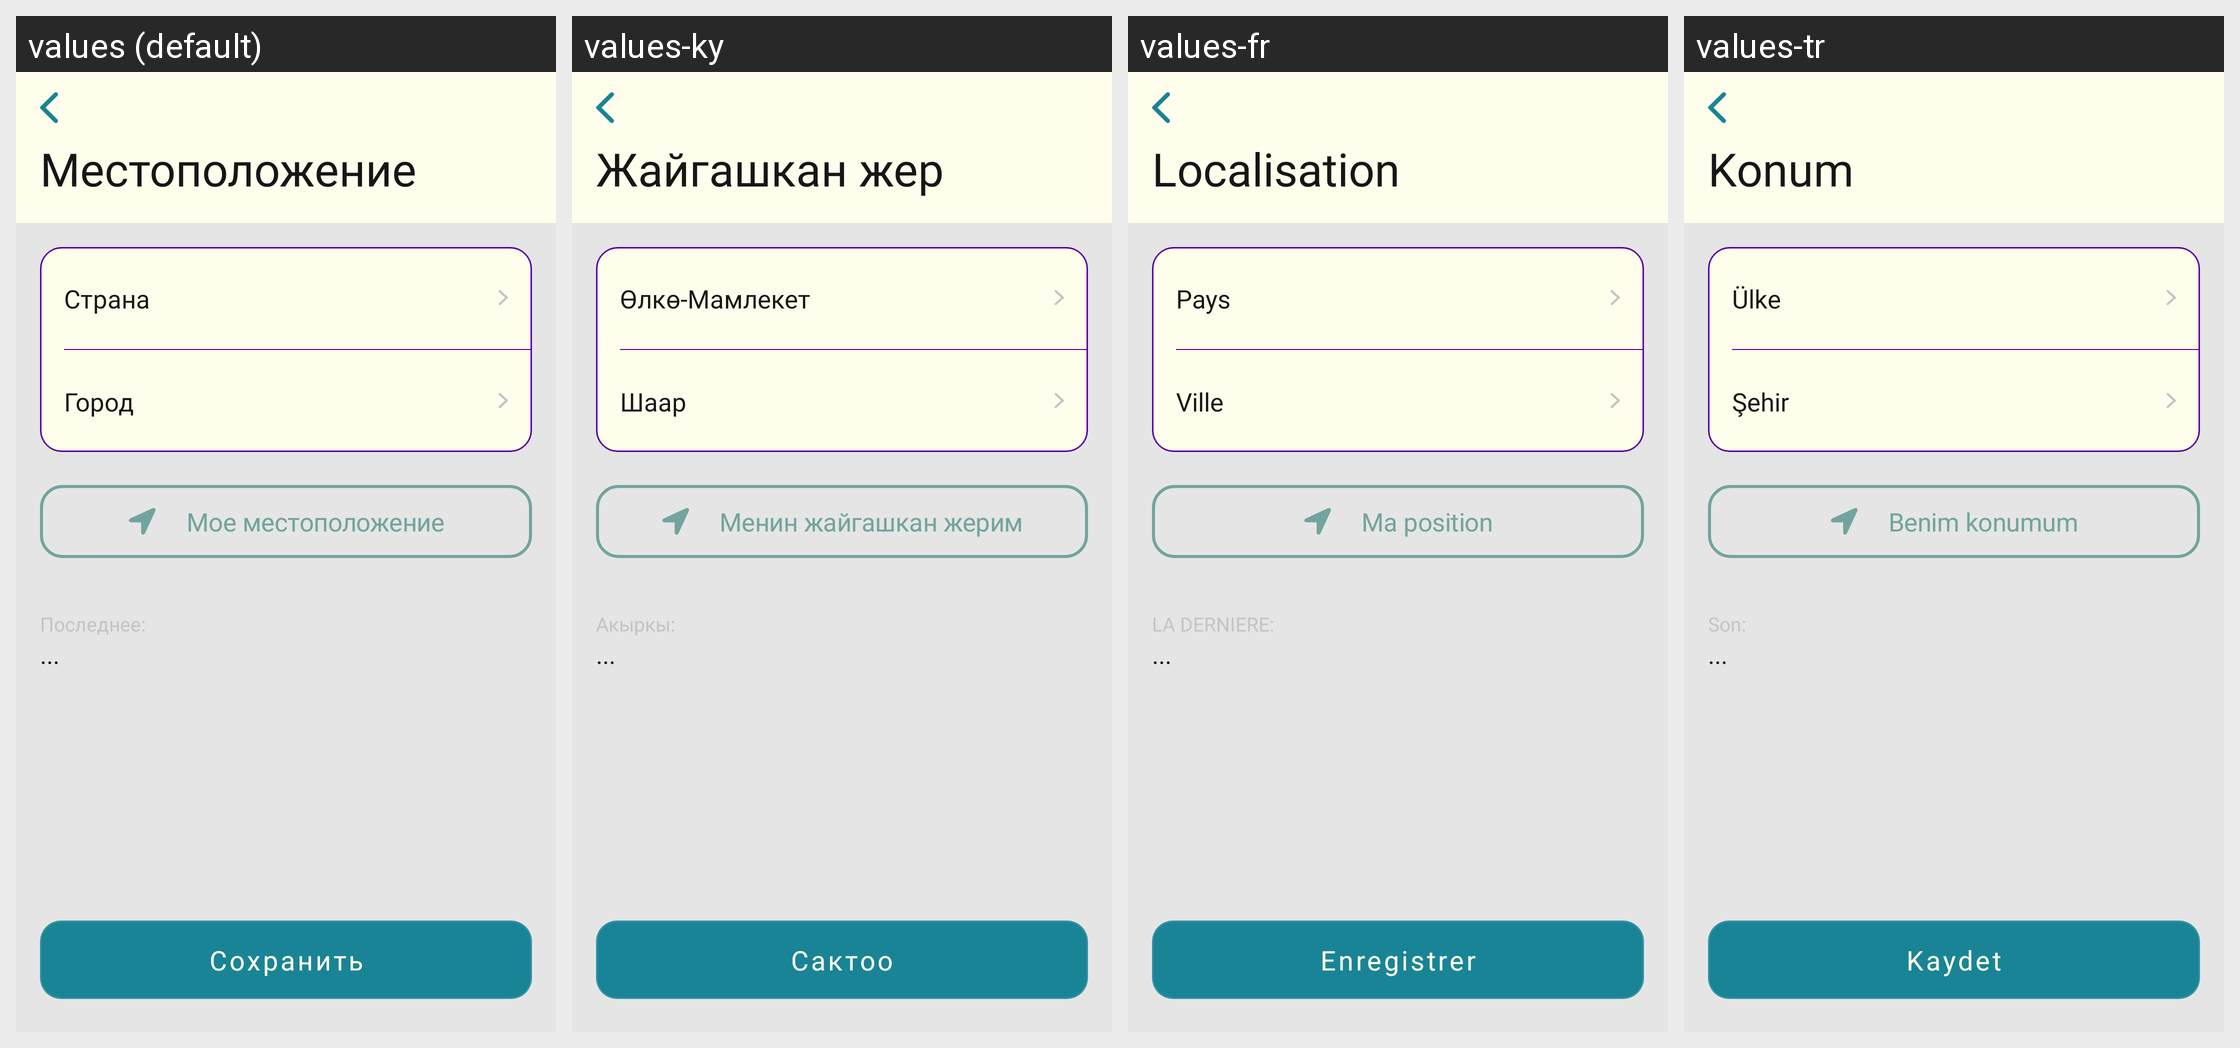

The same Android screen rendered under several of its app's locales, left to right. List the strings drawn on it with the default value and each locale's translation.
Android screen res/layout/fragment_location.xml rendered under 4 locales, left to right: values (default), values-ky, values-fr, values-tr. Device: Nexus 5 (rendered at 1080×1920; each locale shown at half size, 540×960, under a caption strip naming it); theme Theme.MuslimLife.
Other locales in the repository, not shown: values-en, values-tg, values-uz.
Strings drawn on this screen, with the default value and each locale's value (text and hints the layout hard-codes, and strings that could not be matched under every locale, appear in the picture but are not listed):

location_titel
  values: Местоположение
  values-ky: Жайгашкан жер
  values-fr: Localisation
  values-tr: Konum

location_country
  values: Страна
  values-ky: Өлкө-Мамлекет
  values-fr: Pays
  values-tr: Ülke

location_city
  values: Город
  values-ky: Шаар
  values-fr: Ville
  values-tr: Şehir

current_location
  values: Мое местоположение
  values-ky: Менин жайгашкан жерим
  values-fr: Ma position
  values-tr: Benim konumum

location_lust_text
  values: Последнее:
  values-ky: Акыркы:
  values-fr: LA DERNIERE:
  values-tr: Son:

save
  values: Сохранить
  values-ky: Сактоо
  values-fr: Enregistrer
  values-tr: Kaydet
